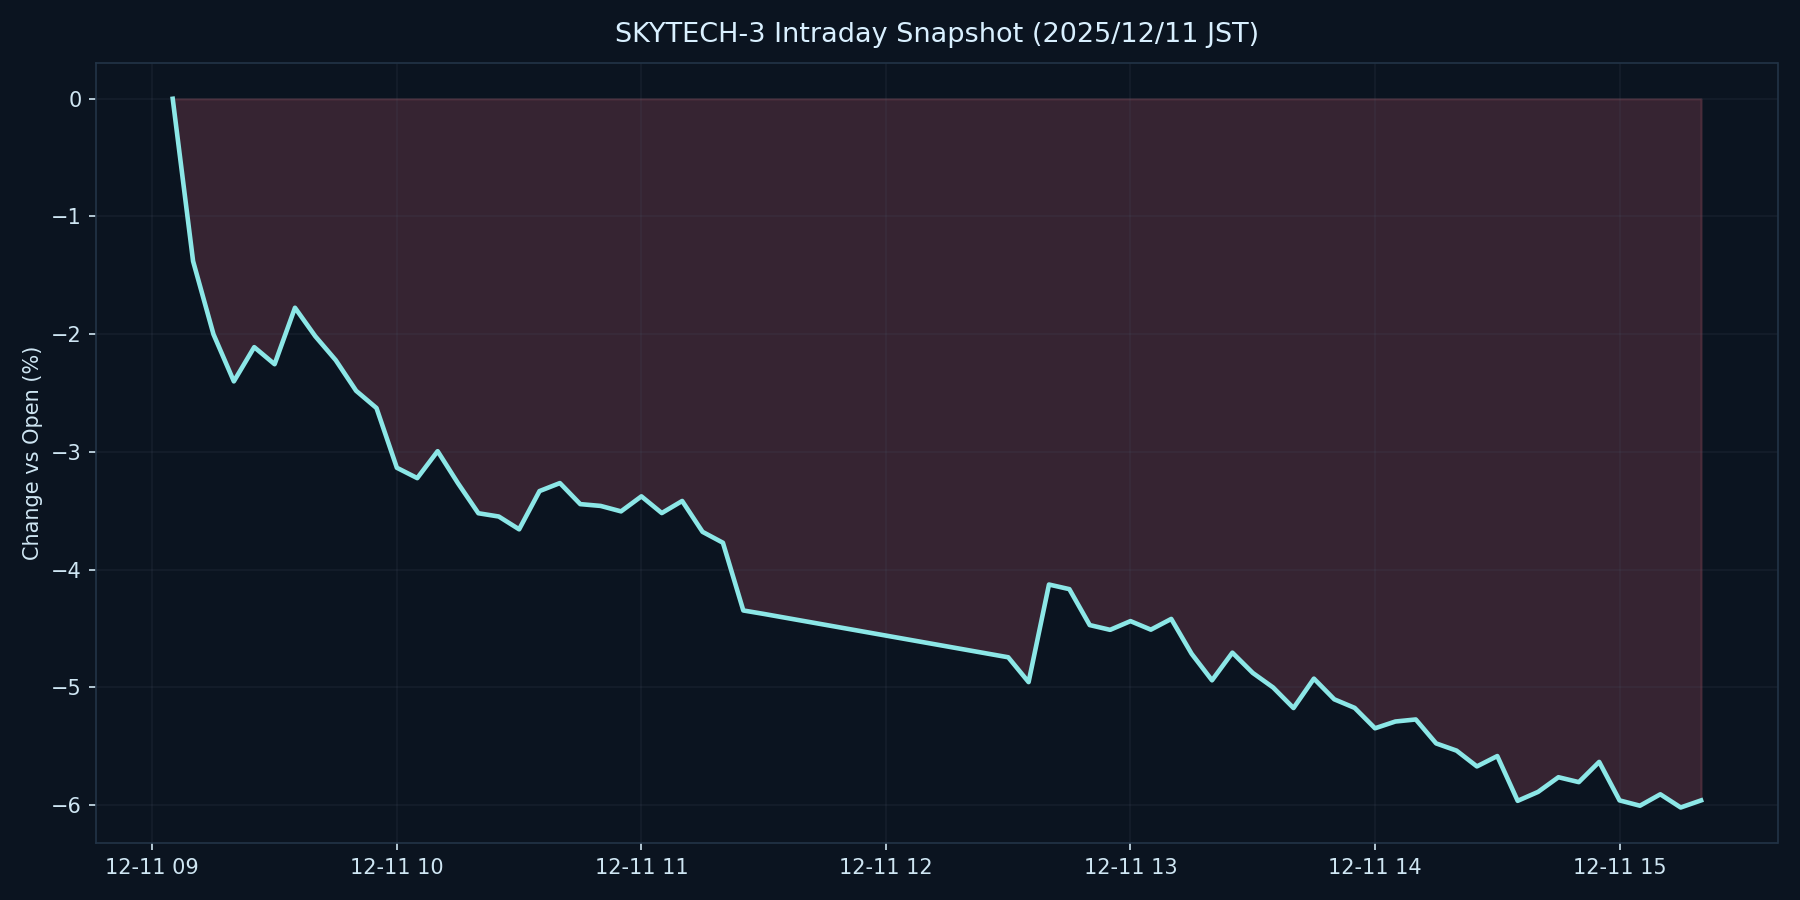

Source data for this figure (header and first rows):
datetime_jst, pct
2025-12-11 09:05:00+09:00, 0.000000
2025-12-11 09:10:00+09:00, -1.38
2025-12-11 09:15:00+09:00, -2
2025-12-11 09:20:00+09:00, -2.401
2025-12-11 09:25:00+09:00, -2.11
2025-12-11 09:30:00+09:00, -2.255
2025-12-11 09:35:00+09:00, -1.775
2025-12-11 09:40:00+09:00, -2.018
2025-12-11 09:45:00+09:00, -2.221
2025-12-11 09:50:00+09:00, -2.481
2025-12-11 09:55:00+09:00, -2.627
2025-12-11 10:00:00+09:00, -3.135
2025-12-11 10:05:00+09:00, -3.223
2025-12-11 10:10:00+09:00, -2.994
2025-12-11 10:15:00+09:00, -3.267
2025-12-11 10:20:00+09:00, -3.521
2025-12-11 10:25:00+09:00, -3.549
2025-12-11 10:30:00+09:00, -3.658
2025-12-11 10:35:00+09:00, -3.333
2025-12-11 10:40:00+09:00, -3.265
2025-12-11 10:45:00+09:00, -3.443
2025-12-11 10:50:00+09:00, -3.459
2025-12-11 10:55:00+09:00, -3.505
2025-12-11 11:00:00+09:00, -3.377
2025-12-11 11:05:00+09:00, -3.519
2025-12-11 11:10:00+09:00, -3.417
2025-12-11 11:15:00+09:00, -3.679
2025-12-11 11:20:00+09:00, -3.772
2025-12-11 11:25:00+09:00, -4.347
2025-12-11 11:30:00+09:00, -4.376
2025-12-11 12:30:00+09:00, -4.744
2025-12-11 12:35:00+09:00, -4.955
2025-12-11 12:40:00+09:00, -4.126
2025-12-11 12:45:00+09:00, -4.166
2025-12-11 12:50:00+09:00, -4.471
2025-12-11 12:55:00+09:00, -4.511
2025-12-11 13:00:00+09:00, -4.437
2025-12-11 13:05:00+09:00, -4.51
2025-12-11 13:10:00+09:00, -4.419
2025-12-11 13:15:00+09:00, -4.715
2025-12-11 13:20:00+09:00, -4.94
2025-12-11 13:25:00+09:00, -4.705
2025-12-11 13:30:00+09:00, -4.877
2025-12-11 13:35:00+09:00, -5.001
2025-12-11 13:40:00+09:00, -5.176
2025-12-11 13:45:00+09:00, -4.926
2025-12-11 13:50:00+09:00, -5.102
2025-12-11 13:55:00+09:00, -5.174
2025-12-11 14:00:00+09:00, -5.348
2025-12-11 14:05:00+09:00, -5.29
2025-12-11 14:10:00+09:00, -5.273
2025-12-11 14:15:00+09:00, -5.476
2025-12-11 14:20:00+09:00, -5.537
2025-12-11 14:25:00+09:00, -5.672
2025-12-11 14:30:00+09:00, -5.584
2025-12-11 14:35:00+09:00, -5.964
2025-12-11 14:40:00+09:00, -5.888
2025-12-11 14:45:00+09:00, -5.763
2025-12-11 14:50:00+09:00, -5.805
2025-12-11 14:55:00+09:00, -5.633
... 5 more rows
